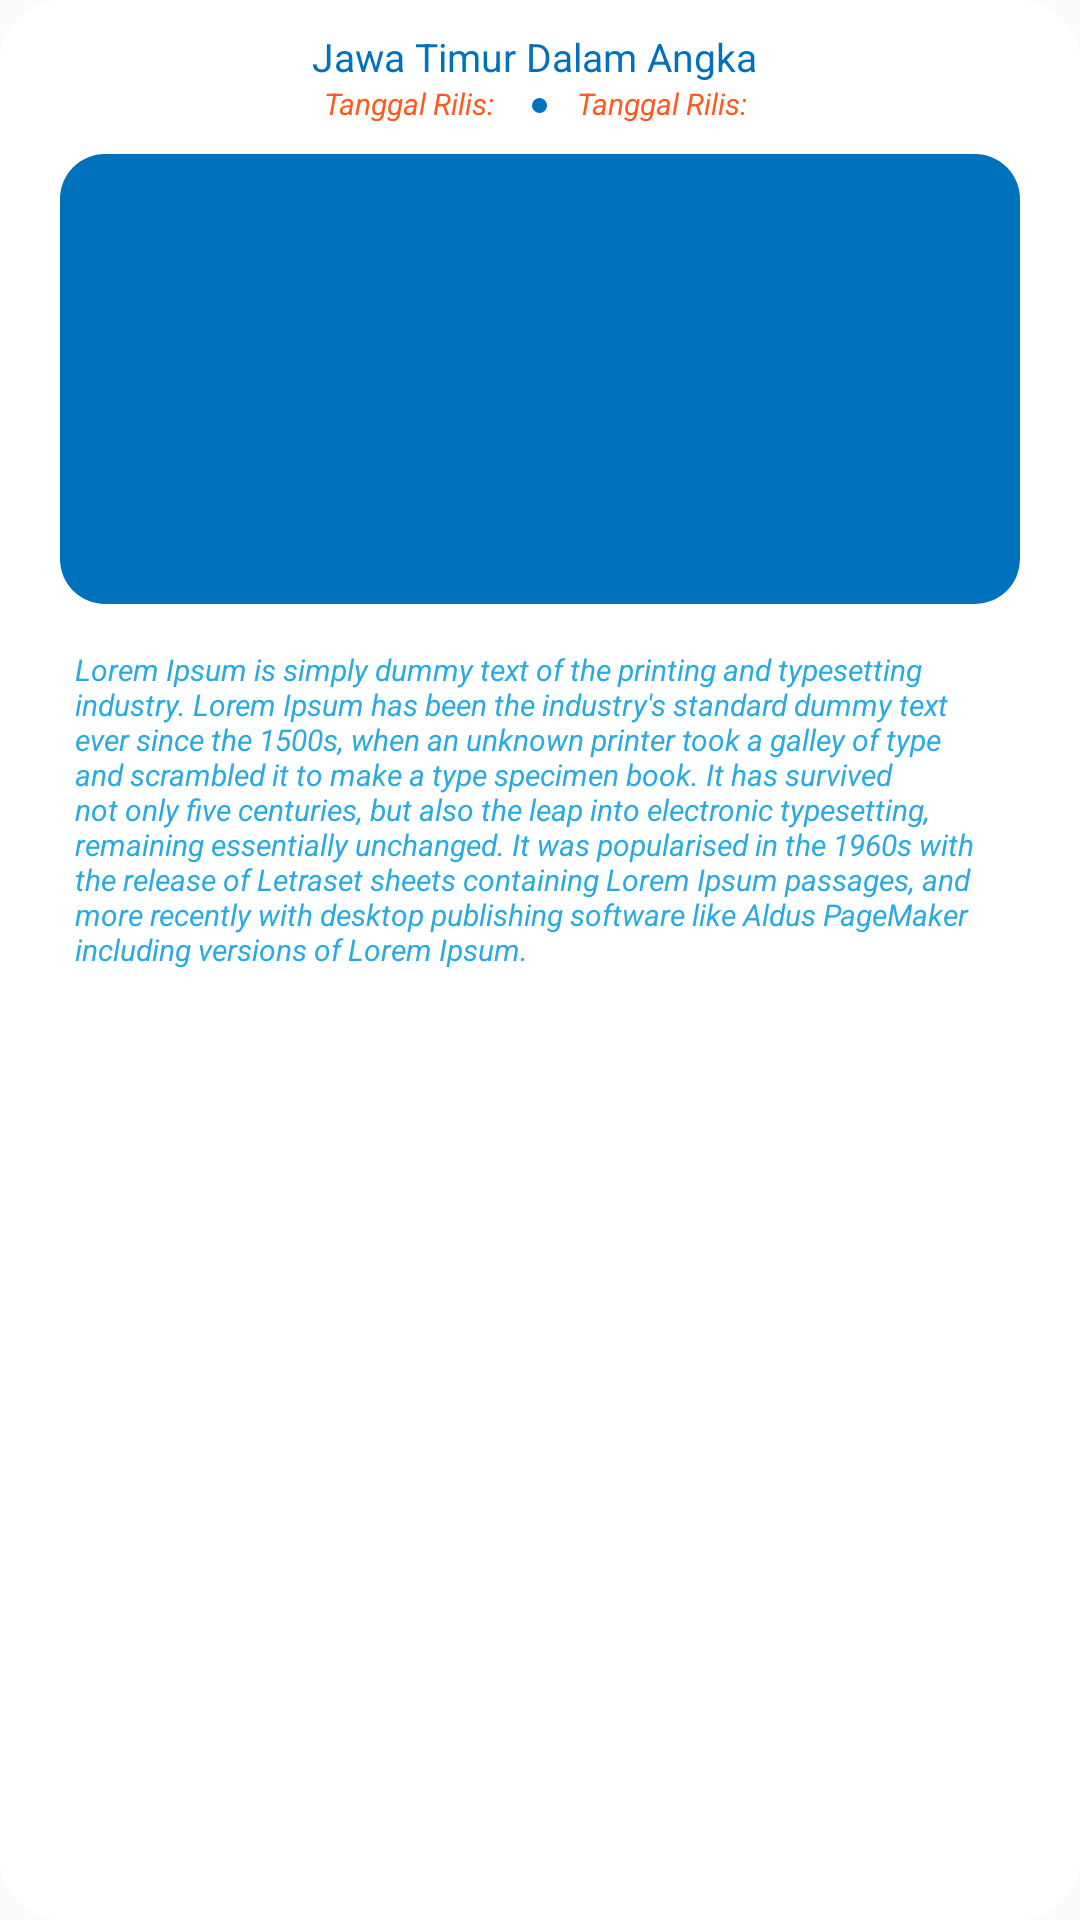

The Android layout XML behind this screen, and the referenced resources:
<!-- AndroidManifest.xml: application theme AppTheme -->
<!-- res/layout/detail_berita.xml -->
<?xml version="1.0" encoding="utf-8"?>
<RelativeLayout xmlns:android="http://schemas.android.com/apk/res/android"
    android:layout_width="match_parent"
    android:layout_height="wrap_content"
    android:background="@drawable/bg_bttn_white">

    <TextView
        android:id="@+id/detailJudulBerita"
        android:layout_width="wrap_content"
        android:layout_height="wrap_content"
        android:text="Jawa Timur Dalam Angka "
        android:textColor="@color/colorPrimaryDark"
        android:textSize="13dp"
        android:textAlignment="center"
        android:layout_marginTop="10dp"
        android:layout_marginLeft="5dp"
        android:layout_marginRight="5dp"
        android:layout_centerHorizontal="true"></TextView>


<RelativeLayout
    android:id="@+id/containerTgldanJenisKegiatan"
    android:layout_width="match_parent"
    android:layout_height="wrap_content"
    android:layout_below="@+id/detailJudulBerita"
    android:gravity="center"
    android:layout_marginBottom="10dp">
    <TextView
        android:id="@+id/detailTanggalRilisBerita"
        android:layout_width="wrap_content"
        android:layout_height="wrap_content"
        android:text="Tanggal Rilis: "
        android:textColor="@color/orange"
        android:textSize="10dp"
        android:textStyle="italic" />

    <RelativeLayout
        android:id="@+id/detailtitik"
        android:layout_width="5dp"
        android:layout_height="5dp"
        android:background="@drawable/bg_circle_blue_small"
        android:layout_toRightOf="@id/detailTanggalRilisBerita"
        android:layout_marginTop="5dp"
        android:layout_marginLeft="10dp"
        android:layout_marginRight="10dp"
        >
    </RelativeLayout>
    <TextView
        android:id="@+id/detailBeritaJenisKegiatan"
        android:layout_width="wrap_content"
        android:layout_height="wrap_content"
        android:layout_toRightOf="@id/detailtitik"
        android:text="Tanggal Rilis: "
        android:textColor="@color/orange"
        android:textSize="10dp"
        android:textStyle="italic" />
</RelativeLayout>
    <ImageView
        android:id="@+id/fotoKegiatan"
        android:layout_centerHorizontal="true"
        android:layout_height="150dp"
        android:layout_width="match_parent"
        android:background="@drawable/bg_circle_blue_big"
        android:layout_below="@+id/containerTgldanJenisKegiatan"
        android:layout_marginLeft="40dp"
        android:scaleType="centerCrop"
        />















    <ScrollView
        android:id="@+id/scrollViewDetail"
        android:layout_width="wrap_content"
        android:layout_height="300dp"
        android:layout_below="@id/fotoKegiatan"
        android:layout_marginRight="20dp"
        android:layout_marginLeft="20dp"
        android:layout_marginTop="10dp"
        android:layout_marginBottom="10dp"
        >
    <TextView
        android:id="@+id/detailBeritaUlasan"
        android:layout_width="wrap_content"
        android:layout_height="wrap_content"
        android:text="Lorem Ipsum is simply dummy text of the printing and typesetting industry. Lorem Ipsum has been the industry's standard dummy text ever since the 1500s, when an unknown printer took a galley of type and scrambled it to make a type specimen book. It has survived not only five centuries, but also the leap into electronic typesetting, remaining essentially unchanged. It was popularised in the 1960s with the release of Letraset sheets containing Lorem Ipsum passages, and more recently with desktop publishing software like Aldus PageMaker including versions of Lorem Ipsum."
        android:textColor="@color/colorPrimary"
        android:layout_margin="5dp"
        android:textSize="10dp"
        android:textStyle="italic" />
    </ScrollView>

<ProgressBar
android:id="@+id/progressBar"
android:layout_width="50dp"
android:layout_height="50dp"
android:layout_alignParentBottom="true"
android:layout_centerHorizontal="true"
android:layout_centerVertical="true"
android:visibility="gone"
    ></ProgressBar>


</RelativeLayout>
<!-- resources referenced by this layout -->
<resources>
  <color name="colorPrimary">#29ABE2</color>
  <color name="colorPrimaryDark">#0071BC</color>
  <color name="orange">#FF591D</color>
  <!-- drawable bg_bttn_white (drawable) -->
  <?xml version="1.0" encoding="utf-8"?>
  <shape xmlns:android="http://schemas.android.com/apk/res/android">
      <solid
          android:color="@color/white"
          ></solid>
  
      <corners
          android:radius="20dp"
          ></corners>
  </shape>
  <!-- drawable bg_circle_blue_big (drawable) -->
  <?xml version="1.0" encoding="utf-8"?>
  <shape xmlns:android="http://schemas.android.com/apk/res/android">
      <solid
          android:color="@color/colorPrimaryDark"
          ></solid>
  
      <corners
          android:radius="15dp"></corners>
  </shape>
  <!-- drawable bg_circle_blue_small (drawable) -->
  <?xml version="1.0" encoding="utf-8"?>
  <shape xmlns:android="http://schemas.android.com/apk/res/android">
      <solid
          android:color="@color/colorPrimaryDark"
          ></solid>
  
  
      <corners
          android:radius="50dp"
          ></corners>
  </shape>
  <style name="AppTheme" parent="Theme.AppCompat.Light.NoActionBar">
          
          <item name="colorPrimary">@color/colorPrimary</item>
          <item name="colorPrimaryDark">@color/colorPrimaryDark</item>
          <item name="colorAccent">@color/colorAccent</item>
          <item name="fontFamily">@font/montserrat_regular</item>
      </style>
  <color name="white">#FFFFFF</color>
  <color name="colorAccent">#BEECFF</color>
</resources>
